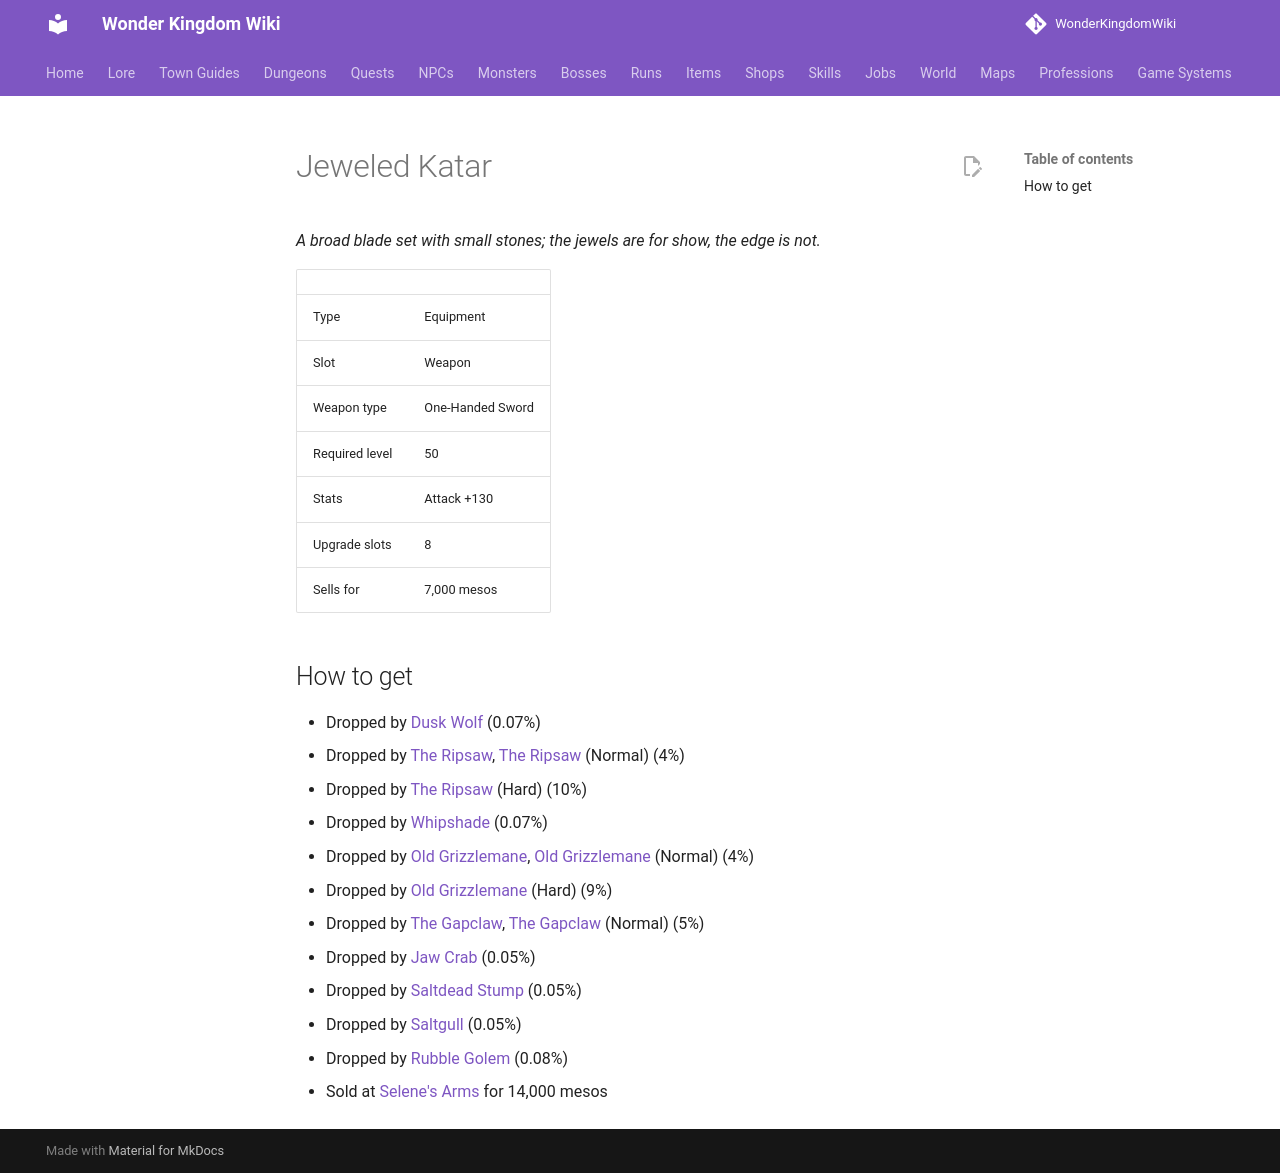

repository: alonohana627/WonderKingdomWiki · page: items/jeweled_katar/index.html · generator: mkdocs

<!-- Generated by tools/generate.py from GameLib. Do not edit: changes are overwritten. -->

# Jeweled Katar

*A broad blade set with small stones; the jewels are for show, the edge is not.*

|  |  |
|---|---|
| Type | Equipment |
| Slot | Weapon |
| Weapon type | One-Handed Sword |
| Required level | 50 |
| Stats | Attack +130 |
| Upgrade slots | 8 |
| Sells for | 7,000 mesos |

## How to get

- Dropped by [Dusk Wolf](../monsters/dusk_wolf.md) (0.07%)
- Dropped by [The Ripsaw](../monsters/ripsaw.md), [The Ripsaw](../bosses/ripsaw.md) (Normal) (4%)
- Dropped by [The Ripsaw](../bosses/ripsaw.md) (Hard) (10%)
- Dropped by [Whipshade](../monsters/whipshade.md) (0.07%)
- Dropped by [Old Grizzlemane](../monsters/old_grizzlemane.md), [Old Grizzlemane](../bosses/old_grizzlemane.md) (Normal) (4%)
- Dropped by [Old Grizzlemane](../bosses/old_grizzlemane.md) (Hard) (9%)
- Dropped by [The Gapclaw](../monsters/gapclaw.md), [The Gapclaw](../bosses/gapclaw.md) (Normal) (5%)
- Dropped by [Jaw Crab](../monsters/jaw_crab.md) (0.05%)
- Dropped by [Saltdead Stump](../monsters/saltdead_stump.md) (0.05%)
- Dropped by [Saltgull](../monsters/saltgull.md) (0.05%)
- Dropped by [Rubble Golem](../monsters/rubble_golem.md) (0.08%)
- Sold at [Selene's Arms](../shops/selsior_arms.md) for 14,000 mesos
